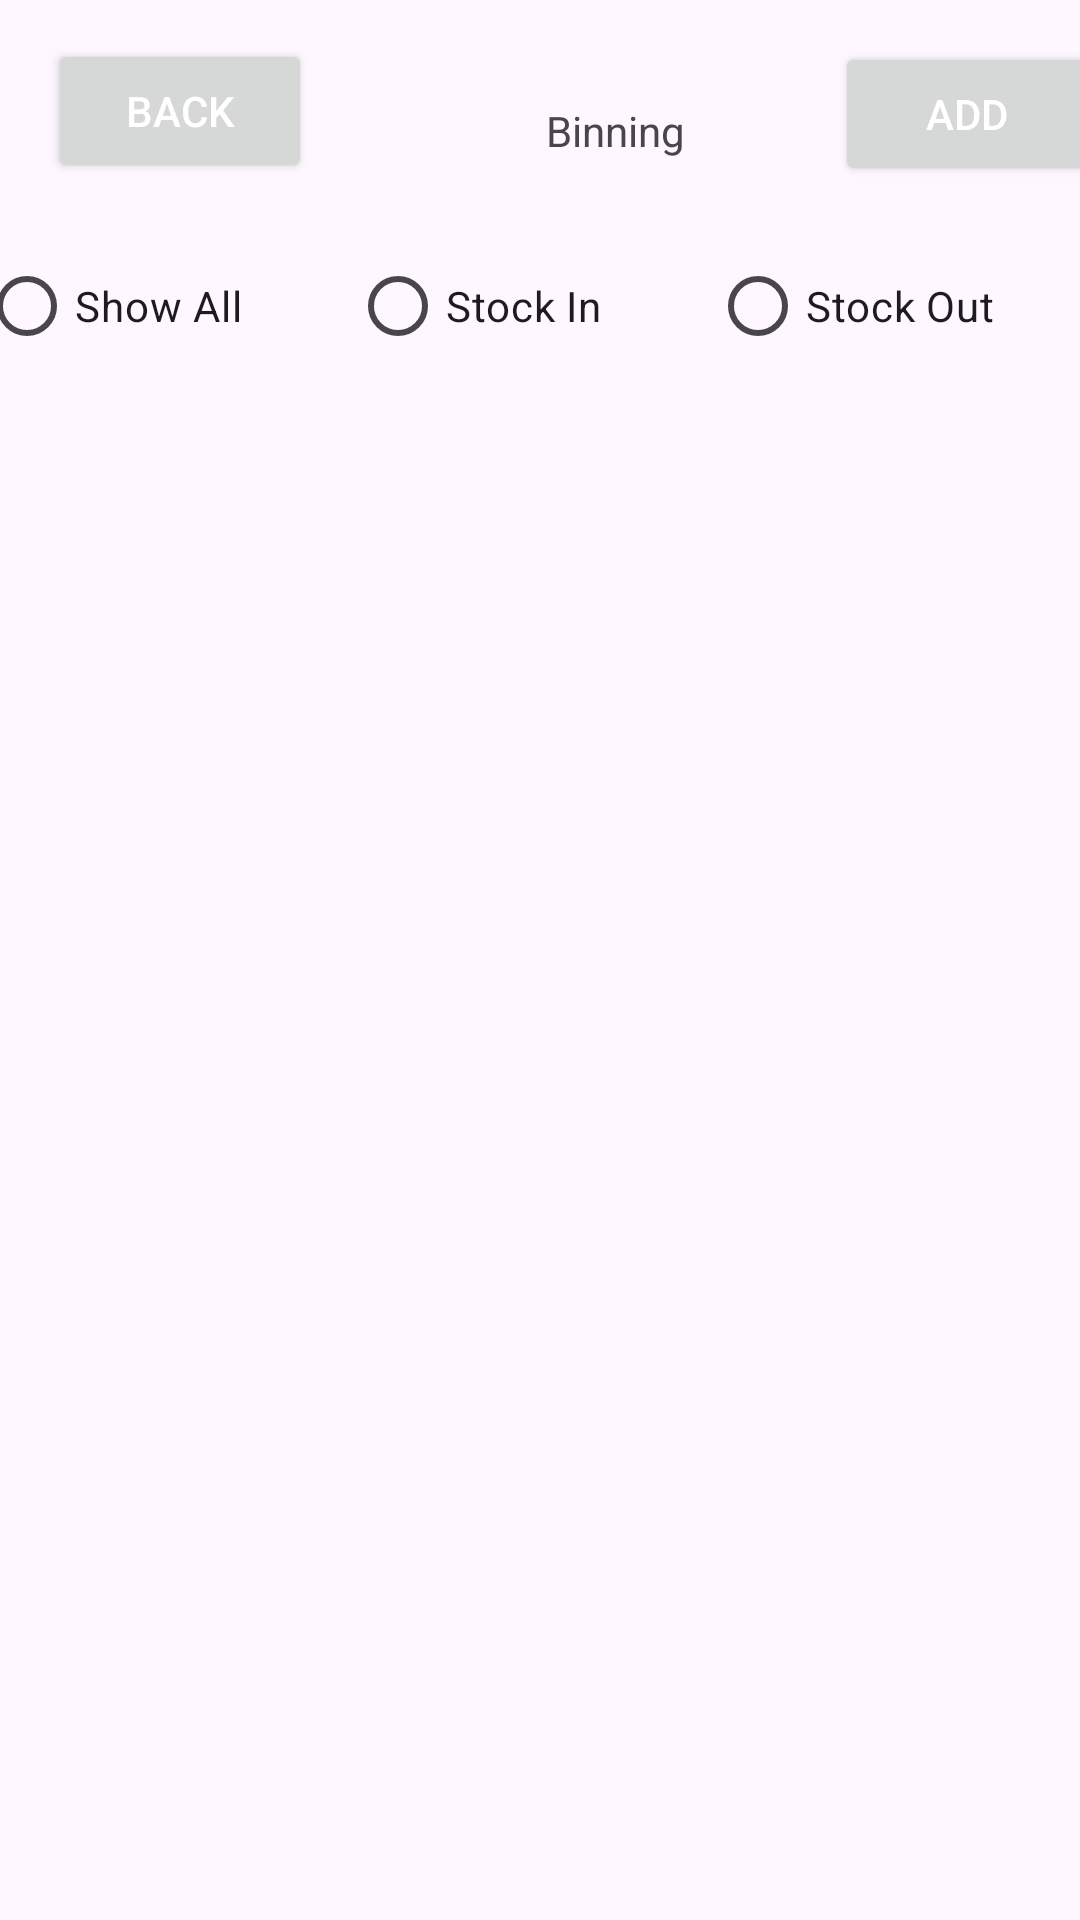

Here is an Android app screen rendered from its layout file. Give the layout XML and the strings, colors and styles it references.
<!-- AndroidManifest.xml: application theme AppTheme -->
<!-- res/layout/activity_bin.xml -->
<?xml version="1.0" encoding="utf-8"?>
<androidx.constraintlayout.widget.ConstraintLayout xmlns:android="http://schemas.android.com/apk/res/android"
    xmlns:app="http://schemas.android.com/apk/res-auto"
    xmlns:tools="http://schemas.android.com/tools"
    android:layout_width="match_parent"
    android:layout_height="match_parent">

    <Button
        android:id="@+id/btn_binAdd"
        android:layout_width="wrap_content"
        android:layout_height="wrap_content"
        android:layout_marginStart="75dp"
        android:layout_marginTop="14dp"
        android:layout_marginEnd="19dp"
        android:text="@string/btn_binAdd"
        android:textColor="@color/white"
        app:layout_constraintEnd_toEndOf="parent"
        app:layout_constraintStart_toEndOf="@+id/tv_binTitle"
        app:layout_constraintTop_toTopOf="parent" />

    <Button
        android:id="@+id/btn_binBackToMain"
        android:layout_width="wrap_content"
        android:layout_height="wrap_content"
        android:layout_marginStart="16dp"
        android:layout_marginTop="13dp"
        android:layout_marginEnd="78dp"
        android:text="@string/btn_binBackToMain"
        android:textColor="@color/white"
        app:layout_constraintEnd_toStartOf="@+id/tv_binTitle"
        app:layout_constraintStart_toStartOf="parent"
        app:layout_constraintTop_toTopOf="parent" />

    <TextView
        android:id="@+id/tv_binTitle"
        android:layout_width="wrap_content"
        android:layout_height="wrap_content"
        android:layout_marginStart="78dp"
        android:layout_marginBottom="25dp"
        android:text="@string/tv_binTitle"
        app:layout_constraintBottom_toTopOf="@+id/RadioGroup_binStock"
        app:layout_constraintStart_toEndOf="@+id/btn_binBackToMain" />

    <RadioGroup
        android:id="@+id/RadioGroup_binStock"
        android:layout_width="375dp"
        android:layout_height="58dp"
        android:layout_marginStart="18dp"
        android:layout_marginTop="16dp"
        android:layout_marginEnd="18dp"
        android:orientation="horizontal"
        app:layout_constraintEnd_toEndOf="parent"
        app:layout_constraintStart_toStartOf="parent"
        app:layout_constraintTop_toBottomOf="@+id/btn_binAdd"
        tools:ignore="TextSizeCheck">

        <RadioButton
            android:id="@+id/rdbtn_binAll"
            android:layout_width="wrap_content"
            android:layout_height="wrap_content"
            android:layout_weight="1"
            android:text="@string/rdbtn_binAll" />

        <RadioButton
            android:id="@+id/rdbtn_binStockIn"
            android:layout_width="wrap_content"
            android:layout_height="wrap_content"
            android:layout_weight="1"
            android:text="@string/rdbtn_binStockIn" />

        <RadioButton
            android:id="@+id/rdbtn_btnStockOut"
            android:layout_width="wrap_content"
            android:layout_height="wrap_content"
            android:layout_weight="1"
            android:text="@string/rdbtn_btnStockOut" />
    </RadioGroup>

    <androidx.recyclerview.widget.RecyclerView
        android:id="@+id/RecyclerView_Bin"
        android:layout_width="410dp"
        android:layout_height="715dp"
        android:layout_marginStart="1dp"
        android:layout_marginTop="45dp"
        android:layout_marginEnd="1dp"
        app:layout_constraintBottom_toBottomOf="parent"
        app:layout_constraintEnd_toEndOf="parent"
        app:layout_constraintStart_toStartOf="parent"
        app:layout_constraintTop_toBottomOf="@+id/RadioGroup_binStock" />

</androidx.constraintlayout.widget.ConstraintLayout>
<!-- resources referenced by this layout -->
<resources>
  <string name="btn_binAdd">Add</string>
  <string name="btn_binBackToMain">Back</string>
  <string name="rdbtn_binAll">Show All</string>
  <string name="rdbtn_binStockIn">Stock In</string>
  <string name="rdbtn_btnStockOut">Stock Out</string>
  <string name="tv_binTitle">Binning</string>
  <style name="AppTheme" parent="Theme.Material3.DayNight.NoActionBar">
          <item name="colorPrimary">@color/ic_launcher_staples_canada_background</item>
          <item name="colorPrimaryDark">@color/ic_launcher_staples_canada_background</item>
          <item name="colorAccent">@color/ic_launcher_staples_canada_background</item>
          <item name="android:statusBarColor">@color/ic_launcher_staples_canada_background</item>
      </style>
  <color name="ic_launcher_staples_canada_background">#BF1919</color>
  <!-- not gathered from this repository: default colours our renderer supplied (Android Studio template values) -->
  <color name="white">#FFFFFFFF</color>
</resources>
